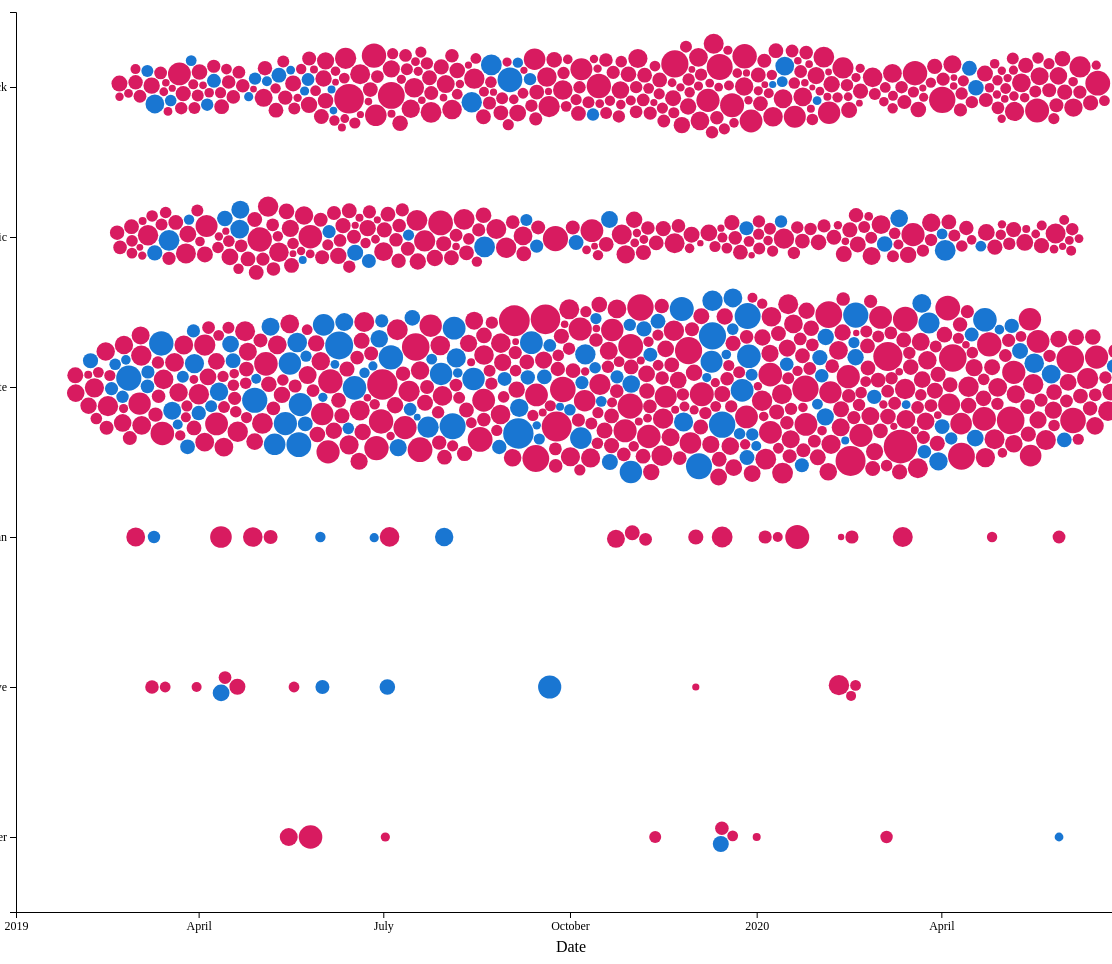
D3 v5 page, settled after 480 driven frames (8 s of simulated time); the page loaded 1 data file(s).


// ── beeswarm.js
//todo

// format date in tooltip
// color legend


async function drawBeeswarm() {

    // 1. Access data
    dataset = await d3.csv("shootings.csv")
        const dateParser = d3.timeParse("%Y-%m-%d")

        

        const xAccessor = d => dateParser(d.date)
        const yAccessor = d => d.race
        const radiusAccessor = d => d.age * 0.2
        const colorAccessor = d => d.signs_of_mental_illness

        // Set time scale offset so points don't get drawn directly onto the y axis
        //specify d3.timeMonth, d3.timeYear depending on dataset
        const percent_offset = 0.05
        const start_end_dates = d3.extent(dataset, xAccessor)
        const increase_left = d3.timeMonth.count(start_end_dates[0], start_end_dates[1]) * percent_offset
        const start_end_dates_extended = [d3.timeMonth.offset(start_end_dates[0],  - increase_left), start_end_dates[1]]

        // Colors used for circles depending on specified variable
        const colors = d3.scaleOrdinal()
        .domain(dataset.map(colorAccessor))
        .range(['#D81B60', '#1976D2', '#388E3C', '#FBC02D', '#E64A19', '#455A64']);

    // 2. Create chart dimensions
    const radius = 5
    const padding = 0.1
    const width = 1200

        let dimensions = {
			
        width: width,
        height: width * 0.8,
        margin: {
            top: 10,
            right: 30,
            bottom: 50,
            left: 60,
        },
    }
    dimensions.boundedWidth = dimensions.width
         - dimensions.margin.left
         - dimensions.margin.right
        dimensions.boundedHeight = dimensions.height
         - dimensions.margin.top
         - dimensions.margin.bottom

        // 3. Draw canvas
        const wrapper = d3.select("#wrapper")
        .append("svg")
        .attr("width", dimensions.width)
        .attr("height", dimensions.height)

        const bounds = wrapper.append("g")
        .style("transform", `translate(${
        dimensions.margin.left
      }px, ${
        dimensions.margin.top
      }px)`)

        // 4. Create axes
        const yScale = d3.scalePoint()
        .domain(dataset.map(yAccessor))
        .padding(0.5)
        .range([0, dimensions.boundedHeight])

        const xScale = d3.scaleTime()
        .domain(start_end_dates_extended)
        .range([0, dimensions.boundedWidth])
        .nice()

        const yAxisGenerator = d3.axisLeft()
        .scale(yScale)

        const xAxisGenerator = d3.axisBottom()
        .scale(xScale)

        // Create line that connects circle and X axis
        let xLine = bounds.append("line")
        .attr("stroke", "rgb(96,125,139)")
        .attr("stroke-dasharray", "1,2");

    // Create tooltip div and make it invisible
    let tooltip = d3.select("#wrapper").append("div")
        .attr("class", "tooltip")
        .style("opacity", 0);

    const simulation = d3.forceSimulation(dataset)	    
        .force("x", d3.forceX(d => xScale(xAccessor(d))).strength(.2))
        .force("y", d3.forceY(d => yScale(yAccessor(d))).strength(.2))
        .force("collide", d3.forceCollide().radius(d => radiusAccessor(d) + 0.5).iterations(1))		
        .on('tick', tick)
		
	function tick(){
		d3.selectAll('.node')
			.attr("cx", d => d.x)
			.attr("cy", d => d.y)
	}
        // 3. bind data and draw nodes
        const node = bounds.selectAll(".node")
        .data(dataset).enter()		
        .append("circle")		
		.attr("class", "node")
		.attr("cx", d => xScale(xAccessor(d))) 
		.attr("cy", d => yScale(yAccessor(d)))
        .attr("r", d => radiusAccessor(d))
		.attr("fill", d => colors(colorAccessor(d)))
       
    // Show tooltip when hovering over circle (data for respective person)
    d3.selectAll(".node").on("mousemove", function (d) {
        tooltip.html(`Name: <strong>${d.name}</strong><br>
						  Age: <strong>${+d.age}</strong><br>
						  Race: <strong>${d.race}</strong><br>
						  Date: <strong>${d.date}</strong><br>
						  Manner of death: <strong>${d.manner_of_death}</strong><br>
						  Armed: <strong>${d.armed}</strong><br>
						  Signs of mental illness: <strong>${d.signs_of_mental_illness}</strong><br>`)
        .style('top', d3.event.pageY - 12 + 'px')
        .style('left', d3.event.pageX + 25 + 'px')
        .style("opacity", 0.9);

        xLine.attr("x1", d3.select(this).attr("cx"))
        .attr("y1", d3.select(this).attr("cy"))
        .attr("y2", dimensions.boundedHeight)
        .attr("x2", d3.select(this).attr("cx"))
        .attr("opacity", 1);

    }).on("mouseout", function (_) {
        tooltip.style("opacity", 0);
        xLine.attr("opacity", 0);
    });

    // Draw axes

    const xAxis = bounds.append("g")
        .call(xAxisGenerator)
        .style("transform", `translateY(${dimensions.boundedHeight}px)`)

        const yAxis = bounds.append("g")
        .call(yAxisGenerator)
        .style('transform', `translate(${dimensions.margin.left},0)`)

        const xAxisLabel = xAxis.append("text")
        .attr("x", dimensions.boundedWidth / 2)
        .attr("y", dimensions.margin.bottom - 10)
        .style("font-size", "16px")
        .text("Date")

}
drawBeeswarm()


### data: shootings.csv
id, name, date, manner_of_death, armed, age, gender, race, city, state, signs_of_mental_illness, threat_level, flee, body_camera, arms_category
4493, Neico Crooks, 2019-02-22, shot, vehicle, 21.0, M, Black, Miami Gardens, FL, False, attack, Car, False, Vehicles
4499, Felipe Martinez, 2019-02-22, shot, knife, 36.0, M, Hispanic, Poteet, TX, False, other, Car, False, Sharp objects
4486, Sterling Durant Humbert, 2019-02-23, shot, gun, 28.0, M, White, Carrollton, TX, False, attack, Car, True, Guns
4487, Daniel David Messmer, 2019-02-23, shot, gun, 24.0, M, White, Victorville, CA, True, attack, Not fleeing, False, Guns
4488, Angel Burke, 2019-02-23, shot, gun, 29.0, M, White, Clarksville, TN, False, other, Foot, False, Guns
4501, Jackie Scott Pendergrass, 2019-02-23, shot, gun, 44.0, M, White, Blountville, TN, False, attack, Not fleeing, False, Guns
4480, Tommy Kirby, 2019-02-24, shot, unknown, 41.0, M, White, Flint, MI, False, undetermined, Car, False, Unknown
4494, Bryan A. Ryder, 2019-02-25, shot, knife, 38.0, M, White, Springfield, MO, True, other, Other, False, Sharp objects
4548, David Litton, 2019-02-25, shot, gun, 40.0, M, White, Denver, CO, False, other, Not fleeing, False, Guns
4492, Sasha Ann Pishko, 2019-02-26, shot, vehicle, 20.0, F, White, McIntosh County, GA, False, attack, Car, False, Vehicles
4496, Tyler Schmidtbauer, 2019-02-26, shot, gun, 27.0, M, White, Miltona, MN, False, other, Not fleeing, True, Guns
4497, Joseph Hart, 2019-02-26, shot, gun, 51.0, M, White, Huger, SC, False, attack, Not fleeing, False, Guns
4549, Brandon Schmitt, 2019-02-26, shot, gun, 48.0, M, White, Struthers, OH, False, attack, Not fleeing, False, Guns
4495, James Scott Reed, 2019-02-27, shot, gun, 40.0, M, Black, Killeen, TX, False, attack, Not fleeing, False, Guns
4524, Michael Pierce, 2019-02-28, shot, gun, 29.0, M, White, Vancouver, WA, True, attack, Not fleeing, False, Guns
4528, Kenneth Joseph Sisneros, 2019-02-28, shot, gun, 34.0, M, Hispanic, Lone Tree, CO, False, other, Foot, False, Guns
4536, Brenda Rodriguez Mendoza, 2019-03-01, shot, gun, 20.0, F, Hispanic, Salinas, CA, False, other, Other, False, Guns
4550, Maurice Arrisgado, 2019-03-01, shot, unarmed, 47.0, M, Asian, Honolulu, HI, False, other, Foot, False, Unarmed
4523, Eduardo Munoz, 2019-03-01, shot and Tasered, unarmed, 29.0, M, Hispanic, Fairfield, TX, False, other, Not fleeing, False, Unarmed
4538, Larry Todd Hoover, 2019-03-02, shot, sword, 33.0, M, White, Mount Holly, NC, True, other, Not fleeing, False, Sharp objects
4541, Tyler J. Meier, 2019-03-02, shot, unarmed, 46.0, M, White, Fairchild, WI, False, attack, Not fleeing, False, Unarmed
4542, Clair Jewell, 2019-03-02, shot, unknown, 35.0, F, White, Carter County, KY, False, other, Other, False, Unknown
4526, Luke Anthony Swann, 2019-03-04, shot, gun, 36.0, M, Black, Des Moines, IA, False, attack, Foot, False, Guns
4534, Stephen Kaylor, 2019-03-04, shot, gun, 63.0, M, White, Rancho Mirage, CA, True, attack, Other, False, Guns
4539, Daniel Moncada, 2019-03-04, shot, gun, 27.0, M, Hispanic, San Antonio, TX, False, attack, Not fleeing, False, Guns
4540, Jeremy Ponce, 2019-03-04, shot, gun, 17.0, M, Hispanic, San Antonio, TX, False, attack, Car, False, Guns
4547, Shamikle Jackson, 2019-03-04, shot, machete, 22.0, M, Black, Aurora, CO, False, other, Not fleeing, True, Sharp objects
4567, Stephanie Areanda Quiroz, 2019-03-05, shot, unarmed, 21.0, F, Hispanic, Bakersfield, CA, False, other, Car, False, Unarmed
4679, Joshua Worth, 2019-03-05, shot, unknown, 31.0, M, White, Greenville, MS, True, undetermined, Other, False, Unknown
4529, Danny Brogdon, 2019-03-05, shot and Tasered, knife, 56.0, M, White, Muskogee, OK, False, other, Not fleeing, False, Sharp objects
4537, Antonio Joseph Valentine, 2019-03-05, shot and Tasered, gun, 32.0, M, Black, Jacksonville, FL, False, other, Not fleeing, False, Guns
4678, Donqaule Maurice Gray, 2019-03-06, shot, gun, 25.0, M, Black, Morgantown, WV, False, attack, Foot, False, Guns
4544, Rodney Fisher, 2019-03-07, shot, gun, 47.0, M, White, Jonesboro, AR, False, other, Not fleeing, False, Guns
4545, Carlos Hunter, 2019-03-07, shot, gun, 37.12, M, Hispanic, Vancouver, WA, False, other, Not fleeing, False, Guns
4546, Dylan Aikey, 2019-03-07, shot, gun, 23.0, M, White, Anchorage, AK, False, attack, Foot, False, Guns
4556, Thomas Wayne Swinford, 2019-03-08, shot, toy weapon, 34.0, M, White, Athens, GA, True, attack, Other, True, Other unusual objects
4554, Beth Plant, 2019-03-09, shot, knife, 51.0, F, White, Cheatham County, TN, False, attack, Not fleeing, False, Sharp objects
4557, Eric Hagstrom, 2019-03-09, shot, gun, 35.0, M, White, Phoenix, AZ, False, attack, Not fleeing, False, Guns
4558, Joel David Kellay, 2019-03-09, shot, gun, 46.0, M, White, Pennfield Township, MI, False, attack, Not fleeing, False, Guns
4559, Tommy Wayne Welch, 2019-03-09, shot, knife, 59.0, M, White, Quanah, TX, False, undetermined, Not fleeing, False, Sharp objects
4677, Rodney Lassiter, 2019-03-09, shot, gun, 30.0, M, Black, Monahans, TX, True, attack, Not fleeing, False, Guns
4552, Brandon Robertson, 2019-03-10, shot, gun, 34.0, M, Native, Redding, CA, False, attack, Foot, False, Guns
4553, Phillip Wayne Outland, 2019-03-10, shot, gun, 44.0, M, White, Cofield, NC, False, attack, Not fleeing, False, Guns
4555, Sokhom Hon, 2019-03-10, shot, unknown, 31.0, M, Asian, San Bernardino, CA, True, attack, Not fleeing, False, Unknown
4674, Anthony Lee Montoya, 2019-03-10, shot, gun, 51.0, M, Hispanic, Lakewood, CO, False, attack, Car, False, Guns
4675, Michael J. D'Angelo, 2019-03-11, shot, knife, 34.0, M, White, Westminster, MD, False, attack, Not fleeing, False, Sharp objects
4560, Robert Mark Frady, 2019-03-12, shot, gun, 45.0, M, White, Salacoa, GA, False, attack, Not fleeing, False, Guns
4561, Latasha Nicole Walton, 2019-03-12, shot, vehicle, 32.0, F, Black, Miami, FL, False, other, Not fleeing, False, Vehicles
4562, Brandon Stacey, 2019-03-12, shot, gun, 31.0, M, White, Kalamazoo, MI, False, attack, Not fleeing, False, Guns
… [head cut at 6 KiB]